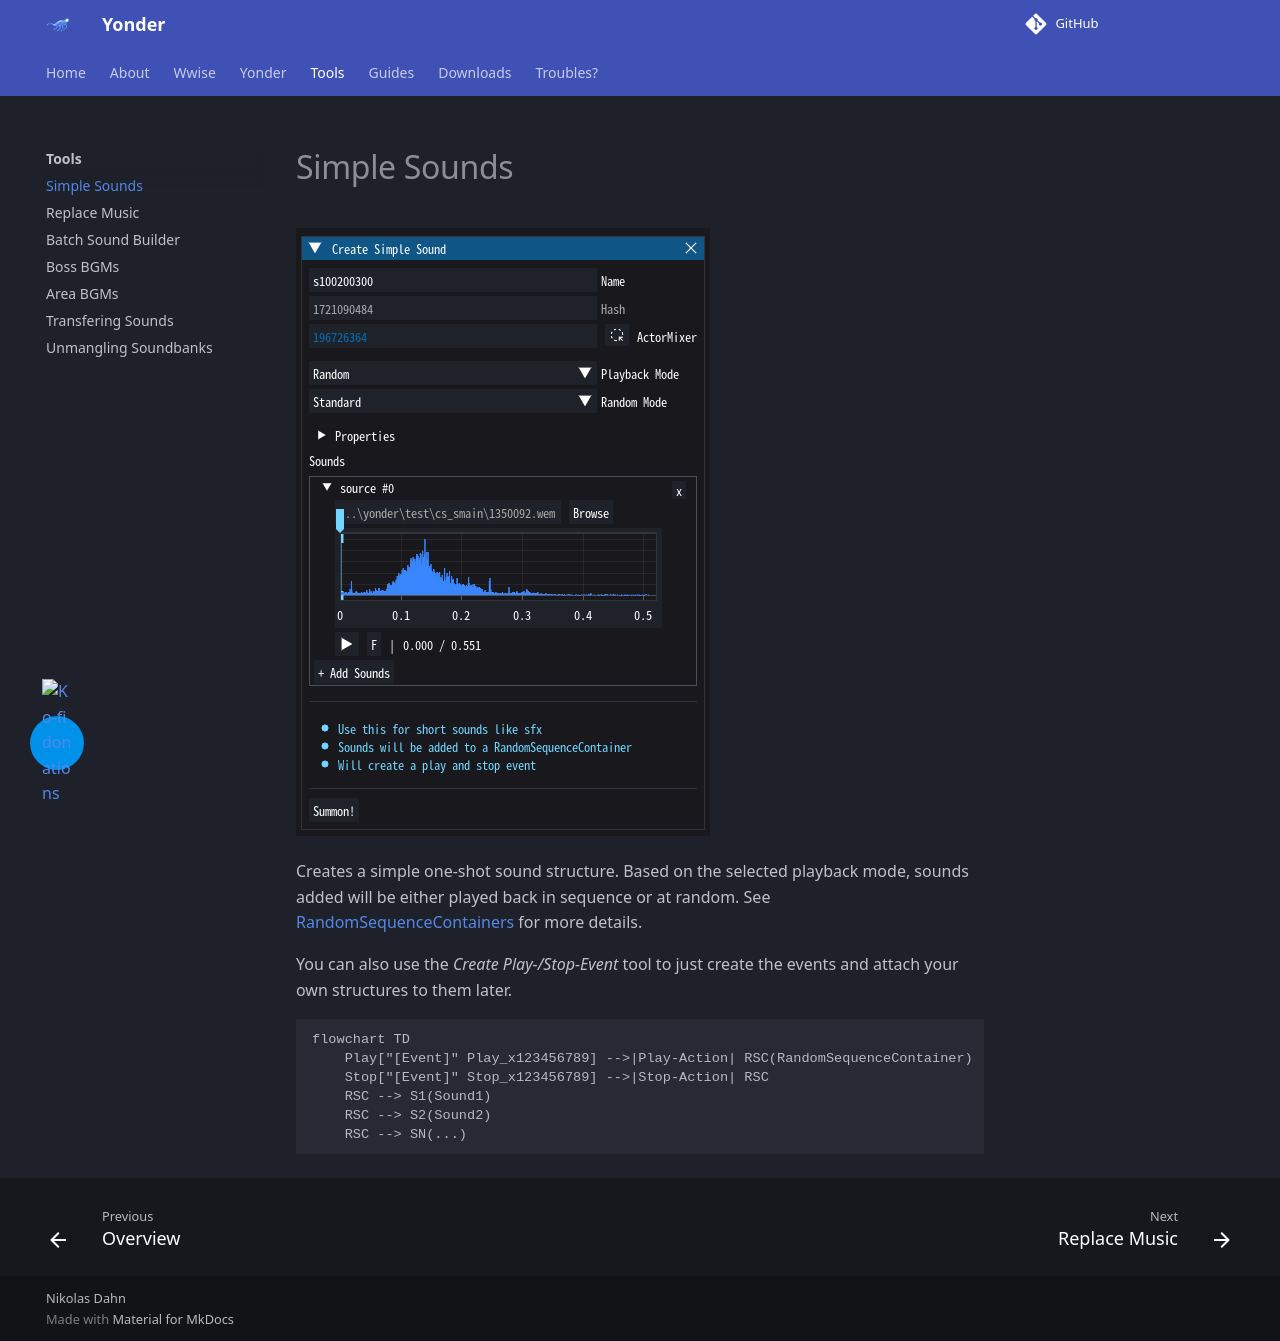

repository: ndahn/yonder · page: tools/simple_sounds/index.html · generator: mkdocs

# Simple Sounds

![](../assets/images/tool_simple_sound.png)

Creates a simple one-shot sound structure. Based on the selected playback mode, sounds added will be either played back in sequence or at random. See [RandomSequenceContainers](../wwise/sounds.md#random-sequence-container) for more details.

You can also use the *Create Play-/Stop-Event* tool to just create the events and attach your own structures to them later.

```mermaid
flowchart TD
    Play["[Event]" Play_x123456789] -->|Play-Action| RSC(RandomSequenceContainer)
    Stop["[Event]" Stop_x123456789] -->|Stop-Action| RSC
    RSC --> S1(Sound1)
    RSC --> S2(Sound2)
    RSC --> SN(...)
```
